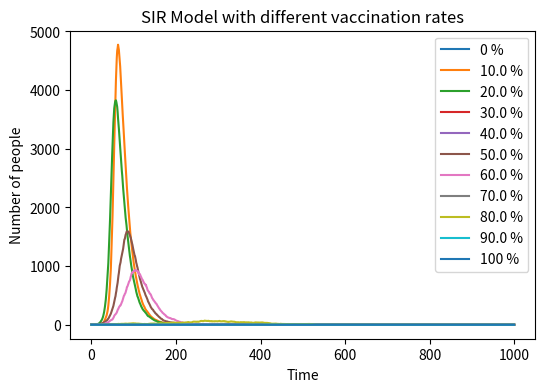

Python code for this plot: (Note: this script raises an exception after producing the figure.)
import numpy as np 
import matplotlib.pyplot as plt

def caculate_infected(vac):
    N = 10000  # Total population
    S = int(9999 * (1-vac))  # Susceptible
    I = 1               # Infected
    R = 0               # Recovered

    beta = 0.3 # infection rate
    gamma = 0.05 # recovery rate

    infected = [I]

    for t in range(1000):
        contact_rate = beta * I / N

        infection_choices = np.random.choice([1, 0], size=S, p=[contact_rate, 1-contact_rate])
        new_infections = infection_choices.sum()

        recovery_choices = np.random.choice([1, 0], size=I, p=[gamma, 1-gamma])
        new_recoveries = recovery_choices.sum()

        S -= new_infections
        I += new_infections - new_recoveries
        R += new_recoveries
        
        infected.append(I)
    return infected

vaccination_rates = [0,0.1,0.2,0.3,0.4,0.5,0.6,0.7,0.8,0.9,1]

plt.figure(figsize=(6, 4), dpi=150)
for vac in vaccination_rates:
    infected_list= caculate_infected(vac)
    plt.plot(infected_list, label=f'{vac*100} %')
plt.xlabel('Time')
plt.ylabel('Number of people')
plt.title('SIR Model with different vaccination rates')
plt.legend()
plt.show()

plt.savefig("SIR Model", type="png")